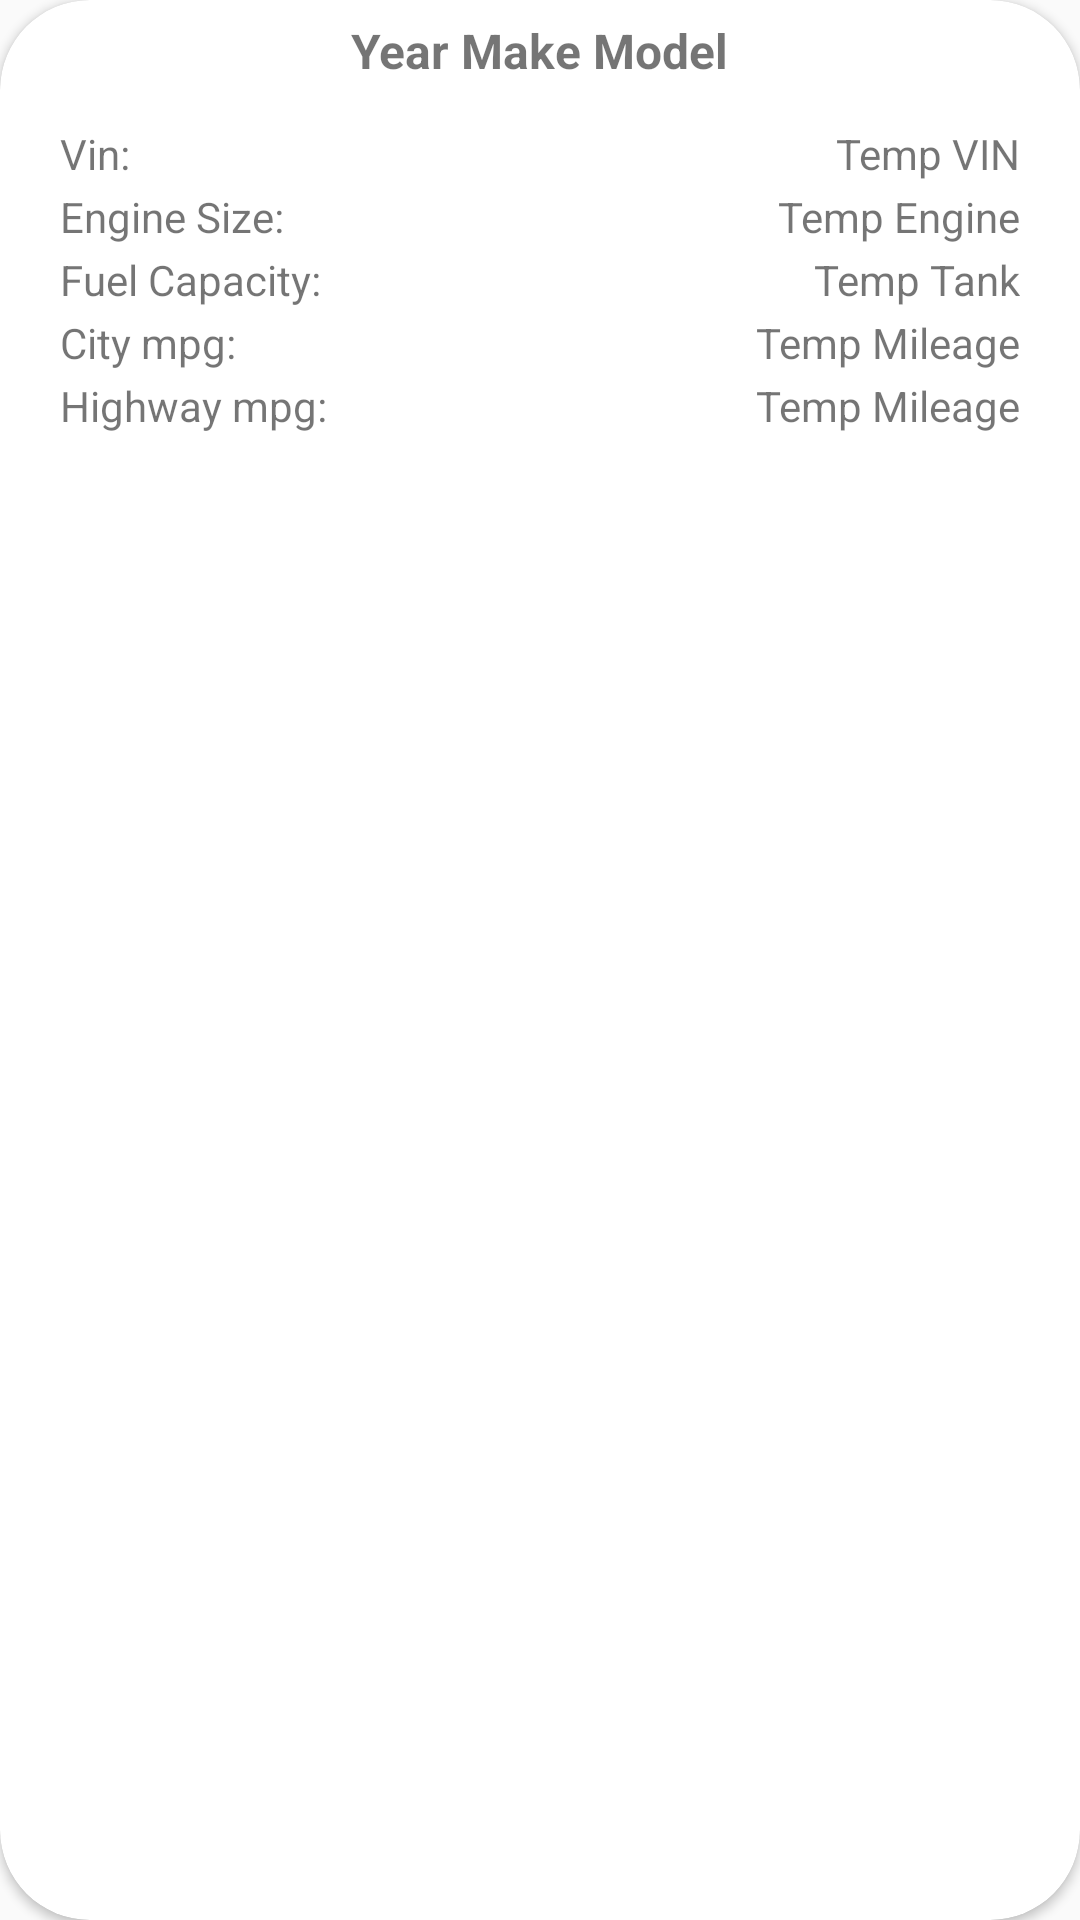

Android layout source for this screen:
<!-- AndroidManifest.xml: application theme AppTheme -->
<!-- res/layout/virtual_garage_selector.xml -->
<?xml version="1.0" encoding="utf-8"?>
<androidx.cardview.widget.CardView xmlns:android="http://schemas.android.com/apk/res/android"
    xmlns:app="http://schemas.android.com/apk/res-auto"
    android:orientation="vertical"
    android:layout_width="300dp"
    android:layout_margin="12dp"
    android:layout_height="160dp"
    android:layout_gravity="center_horizontal"
    android:id="@+id/cardView"
    app:cardCornerRadius="30dp">

    <LinearLayout
        android:layout_width="match_parent"
        android:layout_height="match_parent"
        android:orientation="vertical">

    <TextView
        android:layout_width="wrap_content"
        android:layout_height="wrap_content"
        android:id="@+id/virtualGarageSelectedTitle"
        android:layout_marginTop="6dp"
        android:layout_marginBottom="3dp"
        android:layout_gravity="center"
        android:text="Year Make Model"
        android:textStyle="bold"
        android:textSize="16dp"
        />

    <LinearLayout
        android:layout_width="match_parent"
        android:layout_height="match_parent"
        android:paddingRight="20dp"
        android:paddingTop="11dp"
        android:paddingBottom="11dp"
        android:paddingLeft="20dp"
        android:orientation="horizontal"
        android:weightSum="100">

        <LinearLayout
            android:layout_width="match_parent"
            android:layout_height="wrap_content"
            android:orientation="vertical"
            android:layout_weight="60">


            <TextView
                android:layout_width="wrap_content"
                android:layout_height="wrap_content"
                android:text="Vin:"
                />

            <TextView
                android:layout_width="wrap_content"
                android:layout_height="wrap_content"
                android:layout_marginTop="2dp"
                android:text="Engine Size:"
                />

            <TextView
                android:layout_width="wrap_content"
                android:layout_height="wrap_content"
                android:layout_marginTop="2dp"
                android:text="Fuel Capacity:"
                />

            <TextView
                android:layout_width="wrap_content"
                android:layout_height="wrap_content"
                android:layout_marginTop="2dp"
                android:text="City mpg:"
                />

            <TextView
                android:layout_width="wrap_content"
                android:layout_height="wrap_content"
                android:layout_marginTop="2dp"
                android:text="Highway mpg:"
                />

        </LinearLayout>

        <LinearLayout
            android:layout_width="match_parent"
            android:layout_height="wrap_content"
            android:orientation="vertical"
            android:layout_weight="40">


            <TextView
                android:layout_width="wrap_content"
                android:layout_height="wrap_content"
                android:id="@+id/virtualGarageSelectedVIN"
                android:layout_gravity="end"
                android:text="Temp VIN"
                />

            <TextView
                android:layout_width="wrap_content"
                android:layout_height="wrap_content"
                android:id="@+id/virtualGarageSelectedEngine"
                android:layout_gravity="end"
                android:layout_marginTop="2dp"
                android:text="Temp Engine"
                />

            <TextView
                android:layout_width="wrap_content"
                android:layout_height="wrap_content"
                android:id="@+id/virtualGarageSelectedTank"
                android:layout_gravity="end"
                android:layout_marginTop="2dp"
                android:text="Temp Tank"
                />

            <TextView
                android:layout_width="wrap_content"
                android:layout_height="wrap_content"
                android:id="@+id/virtualGarageSelectedCity"
                android:layout_gravity="end"
                android:layout_marginTop="2dp"
                android:text="Temp Mileage"
                />

            <TextView
                android:layout_width="wrap_content"
                android:layout_height="wrap_content"
                android:id="@+id/virtualGarageSelectedHighway"
                android:layout_gravity="end"
                android:layout_marginTop="2dp"
                android:text="Temp Mileage"
                />

        </LinearLayout>

    </LinearLayout>

    </LinearLayout>

</androidx.cardview.widget.CardView>
<!-- resources referenced by this layout -->
<resources>
  <style name="AppTheme" parent="Theme.AppCompat.Light.NoActionBar">
          
          <item name="colorPrimary">@color/colorPrimary</item>
          <item name="colorPrimaryDark">@color/colorPrimaryDark</item>
          <item name="colorAccent">@color/colorAccent</item>
          <item name="android:statusBarColor">@color/startGradient</item>
      </style>
  <color name="colorPrimary">#008577</color>
  <color name="colorPrimaryDark">#00574B</color>
  <color name="colorAccent">#D81B60</color>
  <color name="startGradient">#292C44</color>
</resources>
